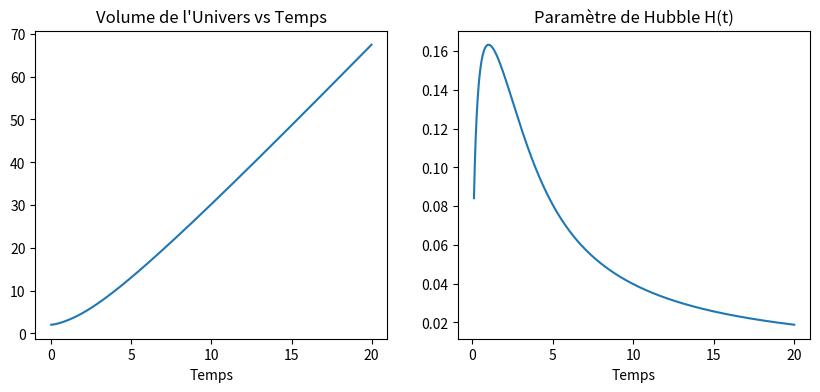

Recreate this plot in Python.
import numpy as np
import matplotlib.pyplot as plt

print("Simulation 3: L'Énergie Noire comme Actualisation (Fisher-KPP)")

# Grille spatiale 1D
L = 100
N_x = 500
dx = L / N_x
x = np.linspace(0, L, N_x)

# u(x,t) : Probabilité que le nœud du vide soit "actualisé" (stationnaire)
u = np.zeros(N_x)
u[N_x//2 - 5 : N_x//2 + 5] = 1.0 # Big Bang local (graine de stationnarité)

dt = 0.01
steps = 2000
D = 1.0   # Diffusion (intrication quantique)
r = 1.0   # Taux de conversion (taux de stationnarisation)

volumes = []

for step in range(steps):
    # Fisher-KPP equation: du/dt = D * d^2u/dx^2 + r * u * (1 - u)
    d2u_dx2 = (np.roll(u, -1) - 2*u + np.roll(u, 1)) / dx**2
    d2u_dx2[0] = d2u_dx2[-1] = 0 # Boundaries
    
    u += dt * (D * d2u_dx2 + r * u * (1 - u))
    
    # Volume de l'univers observable (intégrale de u)
    volumes.append(np.sum(u) * dx)

volumes = np.array(volumes)
t = np.arange(steps) * dt

# Facteur d'échelle a(t) ~ Volume^(1/3)
a_t = volumes**(1/3)

# Paramètre de Hubble H = (da/dt) / a
da_dt = np.gradient(a_t, dt)
H_t = da_dt / a_t

plt.figure(figsize=(10, 4))
plt.subplot(1, 2, 1)
plt.plot(t, volumes)
plt.title("Volume de l'Univers vs Temps")
plt.xlabel("Temps")

plt.subplot(1, 2, 2)
plt.plot(t[10:], H_t[10:])
plt.title("Paramètre de Hubble H(t)")
plt.xlabel("Temps")
plt.savefig('sim3_fisher_kpp_expansion.png')
print("Simulation terminée, graphique généré. Observer la dynamique de l'expansion.")
